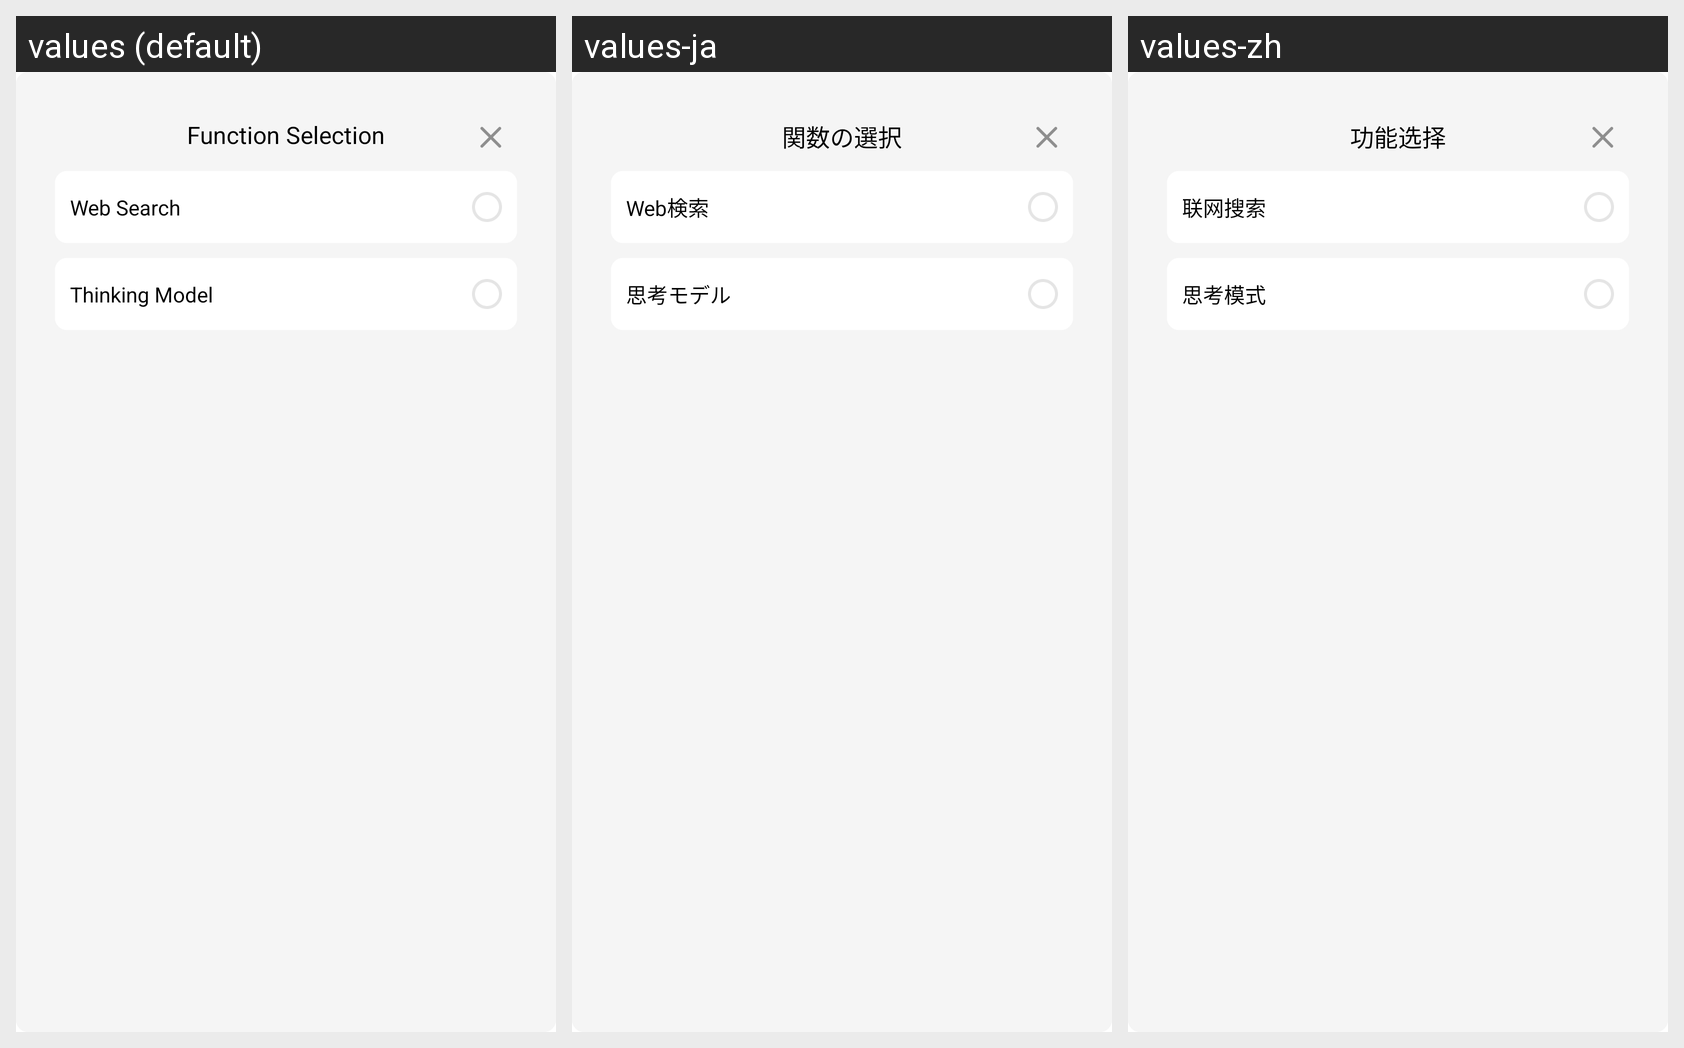

Strings drawn on this Android screen and how each of the app's shown locales translates them:
Android screen res/layout/bottom_sheet_more_function_layout.xml rendered under 3 locales, left to right: values (default), values-ja, values-zh. Device: Nexus 5 (rendered at 1080×1920; each locale shown at half size, 540×960, under a caption strip naming it); theme SplashTheme.
Strings drawn on this screen, with the default value and each locale's value (text and hints the layout hard-codes, and strings that could not be matched under every locale, appear in the picture but are not listed):

select_function_dialog_title
  values: Function Selection
  values-ja: 関数の選択
  values-zh: 功能选择

web_think_dialog_message
  values: Web Search
  values-ja: Web検索
  values-zh: 联网搜索

think_model_dialog_message
  values: Thinking Model
  values-ja: 思考モデル
  values-zh: 思考模式
